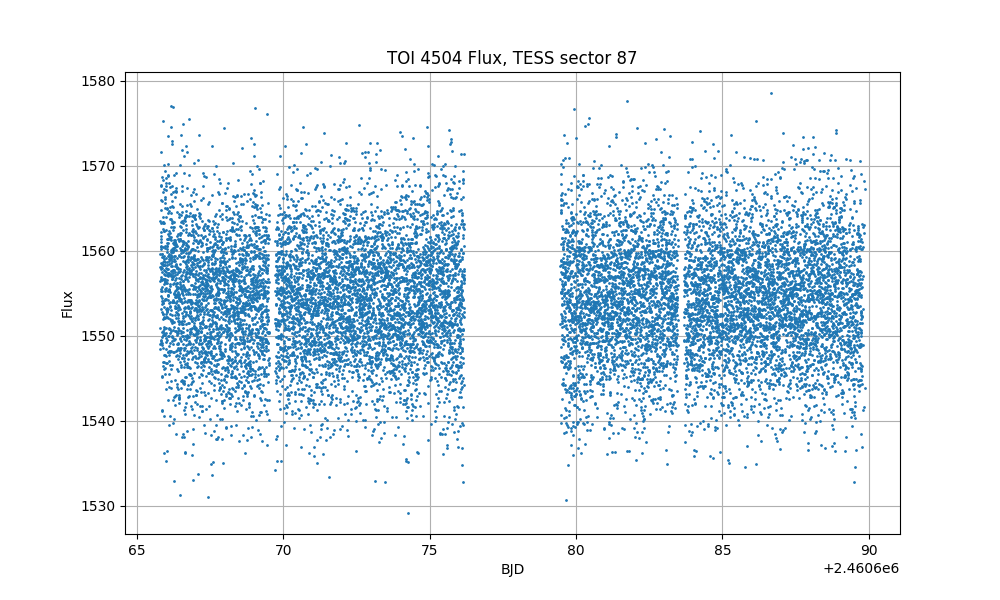

Data behind this chart, as committed beside it:
time, flux, flux_err
3666, 1549, 7.853
3666, 1548, 7.846
3666, 1560, 7.859
3666, 1558, 7.838
3666, 1556, 7.844
3666, 1551, 7.837
3666, 1564, 7.844
3666, 1572, 7.852
3666, 1560, 7.844
3666, 1553, 7.836
3666, 1558, 7.841
3666, 1568, 7.836
3666, 1555, 7.831
3666, 1550, 7.833
3666, 1561, 7.836
3666, 1557, 7.825
3666, 1549, 7.827
3666, 1561, 7.826
3666, 1558, 7.826
3666, 1555, 7.825
3666, 1562, 7.836
3666, 1549, 7.812
3666, 1561, 7.823
3666, 1563, 7.828
3666, 1559, 7.817
3666, 1555, 7.815
3666, 1566, 7.832
3666, 1568, 7.821
3666, 1560, 7.825
3666, 1557, 7.823
3666, 1562, 7.813
3666, 1565, 7.819
3666, 1556, 7.808
3666, 1541, 7.805
3666, 1554, 7.801
3666, 1558, 7.818
3666, 1549, 7.805
3666, 1545, 7.8
3666, 1550, 7.798
3666, 1557, 7.795
3666, 1554, 7.799
3666, 1541, 7.794
3666, 1560, 7.803
3666, 1554, 7.791
3666, 1560, 7.801
3666, 1549, 7.796
3666, 1569, 7.801
3666, 1550, 7.796
3666, 1558, 7.799
3666, 1555, 7.787
3666, 1557, 7.786
3666, 1545, 7.779
3666, 1553, 7.785
3666, 1566, 7.789
3666, 1558, 7.791
3666, 1559, 7.791
3666, 1564, 7.787
3666, 1575, 7.807
3666, 1563, 7.808
3666, 1554, 7.793
... 14,427 more rows
